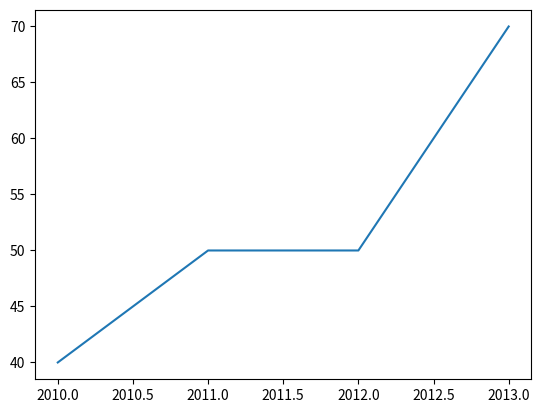

Generate this figure with matplotlib:
import matplotlib.pyplot as plt


messi = [40 , 50 ,50, 70]
years = [2010, 2011, 2012, 2013]

plt.plot(years , messi)
plt.show()
